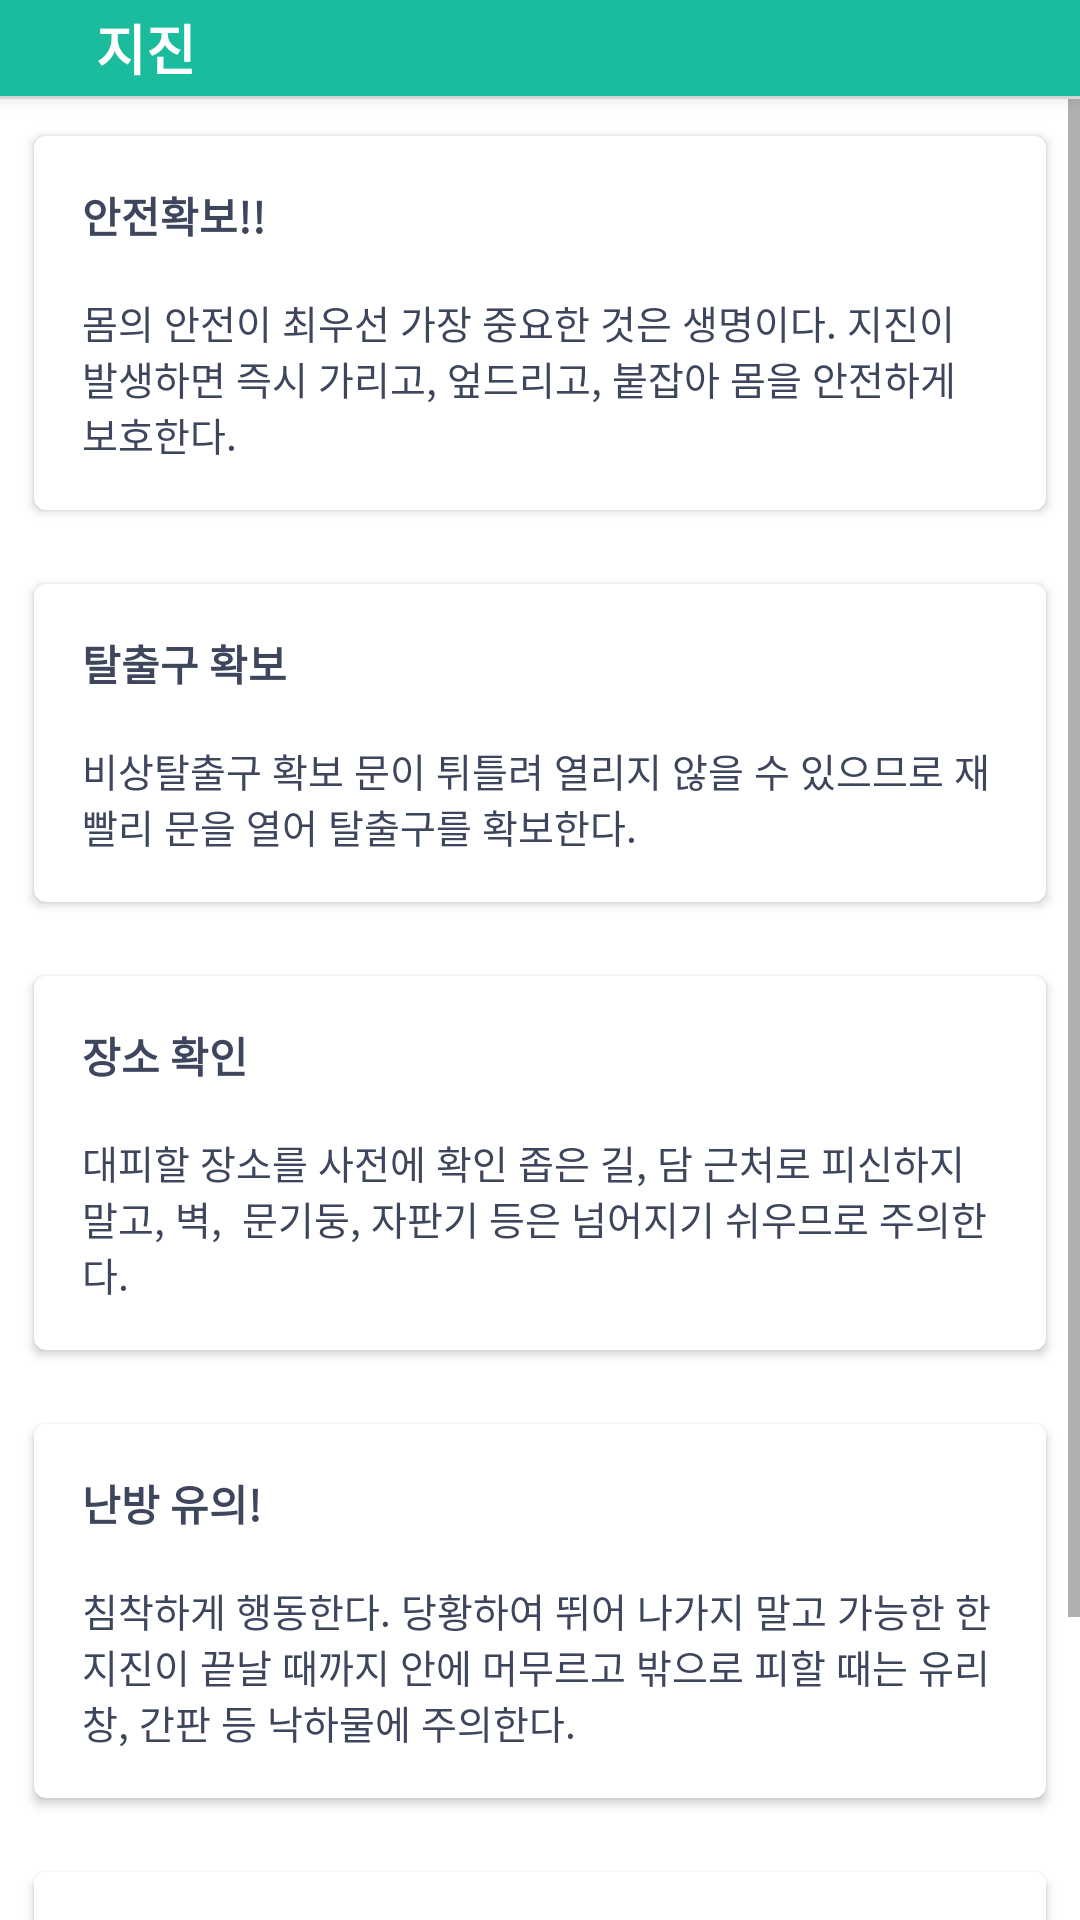

Produce the Android XML layout that renders to this screen, including the resource entries it uses.
<!-- AndroidManifest.xml: application theme AppTheme -->
<!-- res/layout/dialog_earthboom.xml -->
<?xml version="1.0" encoding="utf-8"?>
<layout xmlns:android="http://schemas.android.com/apk/res/android"
    xmlns:app="http://schemas.android.com/apk/res-auto"
    xmlns:tools="http://schemas.android.com/tools">

    <data class="EarthboomBinding">

        <import type="android.view.View" />

        <variable
            name="model"
            type="todday.funny.seoulcatcher.viewmodel.educationViewModel.EarthboomViewModel" />
    </data>

    <LinearLayout
        android:layout_width="match_parent"
        android:layout_height="match_parent"
        android:background="@color/white"
        android:orientation="vertical">
        
        <LinearLayout
            android:id="@+id/layout_header"
            android:layout_width="match_parent"
            android:layout_height="wrap_content"
            android:background="@color/colorPrimary"
            android:elevation="4dp"
            android:orientation="horizontal">

            <android.support.v7.widget.AppCompatImageView
                android:id="@+id/btn_close"
                android:layout_width="wrap_content"
                android:layout_height="wrap_content"
                android:background="?android:selectableItemBackground"
                android:onClick="@{() -> model.close()}"
                android:padding="16dp"
                android:tint="@color/white"
                app:srcCompat="@drawable/ic_keyboard_backspace_black_24dp" />

            <TextView
                android:layout_width="0dp"
                android:layout_height="wrap_content"
                android:layout_gravity="center_vertical"
                android:layout_weight="1"
                android:gravity="center_vertical"
                android:text="지진"
                android:textColor="@color/white"
                android:textSize="18sp"
                android:textStyle="bold" />


        </LinearLayout>

        <View
            android:layout_width="match_parent"
            android:layout_height="1dp"
            android:background="@color/gray_light" />

        <ScrollView
            android:layout_width="match_parent"
            android:layout_height="match_parent">

            <LinearLayout
                android:layout_width="match_parent"
                android:layout_height="wrap_content"
                android:orientation="vertical">

                <android.support.v7.widget.CardView
                    android:layout_width="match_parent"
                    android:layout_height="wrap_content"
                    android:layout_margin="8dp"
                    app:cardBackgroundColor="@color/white"
                    app:cardCornerRadius="4dp"
                    app:cardElevation="2dp"
                    app:cardUseCompatPadding="true">

                    <LinearLayout
                        android:layout_width="match_parent"
                        android:layout_height="wrap_content"
                        android:layout_gravity="center"
                        android:gravity="center"
                        android:orientation="vertical"
                        android:padding="16dp">

                        <TextView
                            android:layout_width="match_parent"
                            android:layout_height="wrap_content"
                            android:text="안전확보!!"
                            android:textSize="14sp"
                            android:textStyle="bold" />

                        <TextView
                            android:layout_width="match_parent"
                            android:layout_height="wrap_content"
                            android:layout_marginTop="16dp"
                            android:text="@string/edu_earthquake_one" />
                    </LinearLayout>
                </android.support.v7.widget.CardView>

                <android.support.v7.widget.CardView
                    android:layout_width="match_parent"
                    android:layout_height="wrap_content"
                    android:layout_margin="8dp"
                    app:cardBackgroundColor="@color/white"
                    app:cardCornerRadius="4dp"
                    app:cardElevation="2dp"
                    app:cardUseCompatPadding="true">

                    <LinearLayout
                        android:layout_width="match_parent"
                        android:layout_height="wrap_content"
                        android:layout_gravity="center"
                        android:gravity="center"
                        android:orientation="vertical"
                        android:padding="16dp">

                        <TextView
                            android:layout_width="match_parent"
                            android:layout_height="wrap_content"
                            android:gravity="left"
                            android:text="탈출구 확보"
                            android:textSize="14sp"
                            android:textStyle="bold" />

                        <TextView
                            android:layout_width="match_parent"
                            android:layout_height="wrap_content"
                            android:layout_marginTop="16dp"
                            android:text="@string/edu_earthquake_two" />
                    </LinearLayout>
                </android.support.v7.widget.CardView>

                <android.support.v7.widget.CardView
                    android:layout_width="match_parent"
                    android:layout_height="wrap_content"
                    android:layout_margin="8dp"
                    app:cardBackgroundColor="@color/white"
                    app:cardCornerRadius="4dp"
                    app:cardElevation="2dp"
                    app:cardUseCompatPadding="true">


                    <LinearLayout
                        android:layout_width="match_parent"
                        android:layout_height="wrap_content"
                        android:layout_gravity="center"
                        android:gravity="center"
                        android:orientation="vertical"
                        android:padding="16dp">

                        <TextView
                            android:layout_width="match_parent"
                            android:layout_height="wrap_content"
                            android:text="장소 확인"
                            android:textSize="14sp"
                            android:textStyle="bold" />

                        <TextView
                            android:layout_width="match_parent"
                            android:layout_height="wrap_content"
                            android:layout_marginTop="16dp"
                            android:text="@string/edu_earthquake_three" />
                    </LinearLayout>
                </android.support.v7.widget.CardView>
                <android.support.v7.widget.CardView
                    android:layout_width="match_parent"
                    android:layout_height="wrap_content"
                    android:layout_margin="8dp"
                    app:cardBackgroundColor="@color/white"
                    app:cardCornerRadius="4dp"
                    app:cardElevation="2dp"
                    app:cardUseCompatPadding="true">
                        <LinearLayout
                            android:layout_width="match_parent"
                            android:layout_height="wrap_content"
                            android:layout_gravity="center"
                            android:gravity="center"
                            android:orientation="vertical"
                            android:padding="16dp">

                            <TextView
                                android:layout_width="match_parent"
                                android:layout_height="wrap_content"
                                android:text="난방 유의!"
                                android:textSize="14sp"
                                android:textStyle="bold" />

                            <TextView
                                android:layout_width="match_parent"
                                android:layout_height="wrap_content"
                                android:layout_marginTop="16dp"
                                android:text="@string/edu_earthquake_four"
                               />
                        </LinearLayout>
                </android.support.v7.widget.CardView>

                <android.support.v7.widget.CardView
                    android:layout_width="match_parent"
                    android:layout_height="wrap_content"
                    android:layout_margin="8dp"
                    app:cardBackgroundColor="@color/white"
                    app:cardCornerRadius="4dp"
                    app:cardElevation="2dp"
                    app:cardUseCompatPadding="true">

                        <LinearLayout
                            android:layout_width="match_parent"
                            android:layout_height="wrap_content"
                            android:layout_gravity="center"
                            android:gravity="center"
                            android:orientation="vertical"
                            android:padding="16dp">

                            <TextView
                                android:layout_width="match_parent"
                                android:layout_height="wrap_content"
                                android:text="서로 도와 구조하기"
                                android:textSize="14sp"
                                android:textStyle="bold" />

                            <TextView
                                android:layout_width="match_parent"
                                android:layout_height="wrap_content"
                                android:layout_marginTop="16dp"
                                android:text="@string/edu_earthquake_five"
                                />
                        </LinearLayout>
                </android.support.v7.widget.CardView>
            </LinearLayout>
        </ScrollView>
    </LinearLayout>
</layout>
<!-- resources referenced by this layout -->
<resources>
  <color name="colorPrimary">#1BBC9D</color>
  <color name="gray_light">#e5e9e7</color>
  <color name="white">#ffffff</color>
  <string name="edu_earthquake_five">"서로 도와 구조하고 구호한다. 먼저 가족과 이웃의 안전을 확인한 후 사상자가 발생하므로 노인, 장애인, 어린이 등을 먼저 구조, 구급, 구호한다."</string>
  <string name="edu_earthquake_four">"침착하게 행동한다. 당황하여 뛰어 나가지 말고 가능한 한 지진이 끝날 때까지 안에 머무르고 밖으로 피할 때는 유리창, 간판 등 낙하물에 주의한다."</string>
  <string name="edu_earthquake_one">"몸의 안전이 최우선 가장 중요한 것은 생명이다. 지진이 발생하면 즉시 가리고, 엎드리고, 붙잡아 몸을 안전하게 보호한다."</string>
  <string name="edu_earthquake_three">"대피할 장소를 사전에 확인 좁은 길, 담 근처로 피신하지 말고, 벽,  문기둥, 자판기 등은 넘어지기 쉬우므로 주의한다."</string>
  <string name="edu_earthquake_two">"비상탈출구 확보 문이 튀틀려 열리지 않을 수 있으므로 재빨리 문을 열어 탈출구를 확보한다."</string>
  <style name="AppTheme" parent="Theme.MaterialComponents.Light.NoActionBar">
          
          <item name="android:windowBackground">@color/background</item>
          <item name="colorPrimary">@color/colorPrimary</item>
          <item name="colorPrimaryDark">@color/colorPrimaryDark</item>
          <item name="colorAccent">@color/colorAccent</item>
          <item name="android:textSize">13sp</item>
          <item name="android:textColor">@color/textColor</item>
          <item name="android:textColorHint">@color/gray</item>
          <item name="android:windowContentTransitions" tools:targetApi="lollipop">true</item>
      </style>
  <color name="background">#ffffff</color>
  <color name="colorPrimaryDark">#18997D</color>
  <color name="colorAccent">#FF6D00</color>
  <color name="textColor">#3E465D</color>
  <color name="gray">#DCE5E2</color>
</resources>
